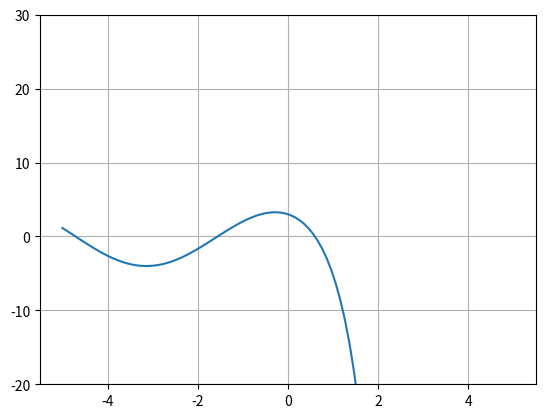

Source code (Python):
import matplotlib.pyplot as plt
import numpy as np

# Cria uma lista de pontos igualmente espaçados:
# numpy.linspace(start, stop, num=50, endpoint=True, retstep=False, dtype=None, axis=0)
X = np.linspace(-5, 5, 100)


def f(x): return 4 * np.cos(x) - np.exp(2*x)


def f3(x):
    g = 9.806
    k = 0.00341
    y = np.log(np.cosh(x * np.sqrt(g*k)))-50
    return y


def f4(x):
    y = x**2 - 4*np.cos(x)
    return y


# modificar a funcao aqui
F = np.vectorize(f)

plt.plot(X, F(X))
plt.ylim(-20, 30)
plt.grid()
plt.show()
